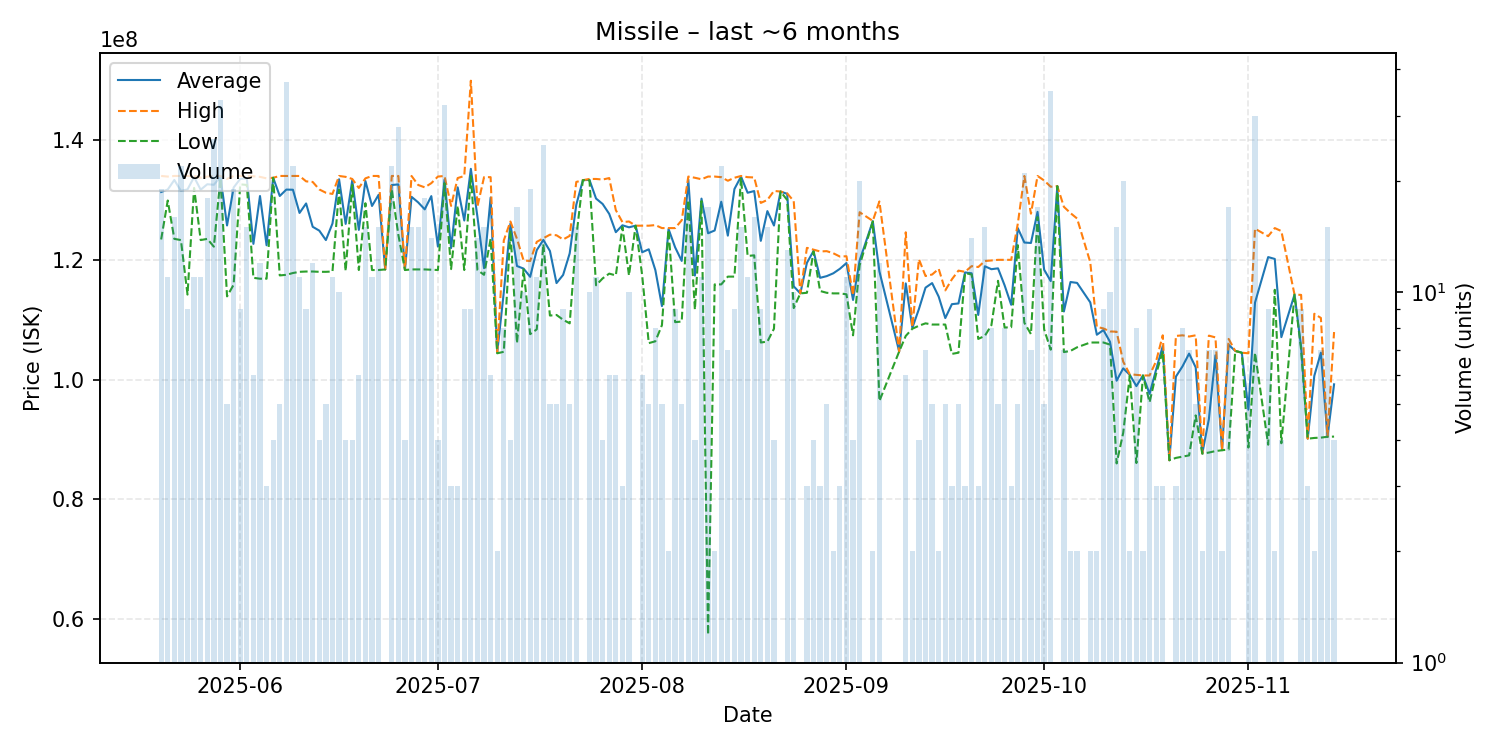

The file beside this chart, header and first rows:
date, average, highest, lowest, order_count, volume
2025-05-20, 131326316, 134000000, 123400000, 10, 19
2025-05-21, 131736364, 133900000, 129900000, 8, 11
2025-05-22, 133331250, 134000000, 123500000, 6, 16
2025-05-23, 131509091, 134000000, 123300000, 10, 22
2025-05-24, 131755556, 134000000, 114200000, 7, 9
2025-05-25, 133818182, 134000000, 132000000, 2, 11
2025-05-26, 131709091, 133700000, 123300000, 11, 11
2025-05-27, 132616667, 133900000, 123500000, 11, 18
2025-05-28, 132530769, 134000000, 122200000, 10, 26
2025-05-29, 133854545, 134000000, 133600000, 8, 33
2025-05-30, 125740000, 133500000, 113900000, 5, 5
2025-05-31, 132073684, 134000000, 115850000, 10, 19
2025-06-01, 133511111, 134000000, 132600000, 6, 9
2025-06-02, 133606667, 134000000, 132500000, 8, 15
2025-06-03, 122666667, 133950000, 117000000, 6, 6
2025-06-04, 130650000, 133850000, 116850000, 11, 12
2025-06-05, 122433333, 133600000, 116850000, 3, 3
2025-06-06, 133700000, 133700000, 133700000, 4, 4
2025-06-07, 130660000, 134000000, 117400000, 5, 5
2025-06-08, 131727027, 134000000, 117500000, 16, 37
2025-06-09, 131700000, 134000000, 117800000, 11, 22
2025-06-10, 127827273, 134000000, 118000000, 8, 11
2025-06-11, 129411111, 133100000, 118050000, 7, 9
2025-06-12, 125516667, 133000000, 118050000, 10, 12
2025-06-13, 124875000, 131750000, 118000000, 4, 4
2025-06-14, 123300000, 131200000, 118000000, 5, 5
2025-06-15, 126063636, 131000000, 118050000, 11, 11
2025-06-16, 133450000, 134000000, 131700000, 5, 10
2025-06-17, 126000000, 133850000, 118150000, 4, 4
2025-06-18, 133275000, 133500000, 132500000, 4, 4
2025-06-19, 125000000, 132000000, 118300000, 6, 6
2025-06-20, 133153333, 133600000, 129450000, 8, 15
2025-06-21, 128990909, 134000000, 118300000, 8, 11
2025-06-22, 130860000, 134000000, 118300000, 5, 15
2025-06-23, 118400000, 118400000, 118400000, 1, 1
2025-06-24, 132486364, 134000000, 131750000, 9, 22
2025-06-25, 132592857, 134000000, 124150000, 7, 28
2025-06-26, 118325000, 118400000, 118300000, 4, 4
2025-06-27, 130520000, 134000000, 118400000, 9, 15
2025-06-28, 129593333, 132500000, 118400000, 7, 15
2025-06-29, 128427778, 132100000, 118400000, 11, 18
2025-06-30, 130635714, 132800000, 118350000, 9, 14
2025-07-01, 122225000, 133900000, 118300000, 4, 4
2025-07-02, 133375000, 134000000, 132800000, 9, 32
2025-07-03, 121966667, 129000000, 118450000, 3, 3
2025-07-04, 132100000, 133650000, 129000000, 3, 3
2025-07-05, 126566667, 134000000, 118300000, 9, 9
2025-07-06, 135188889, 149900000, 134000000, 7, 9
2025-07-07, 127164286, 128900000, 118300000, 11, 14
2025-07-08, 118613333, 133800000, 117500000, 8, 15
2025-07-09, 130400000, 133800000, 123500000, 4, 6
2025-07-10, 104500000, 104600000, 104400000, 2, 2
2025-07-11, 114600000, 123250000, 104650000, 8, 8
2025-07-12, 126025000, 126400000, 124900000, 4, 4
2025-07-13, 118964706, 123500000, 106100000, 6, 17
2025-07-14, 118540000, 119900000, 118400000, 5, 10
2025-07-15, 117168421, 119800000, 107600000, 12, 19
2025-07-16, 121618182, 123000000, 108400000, 4, 11
2025-07-17, 123324000, 123600000, 122600000, 11, 25
2025-07-18, 121480000, 124200000, 110700000, 5, 5
... 113 more rows
